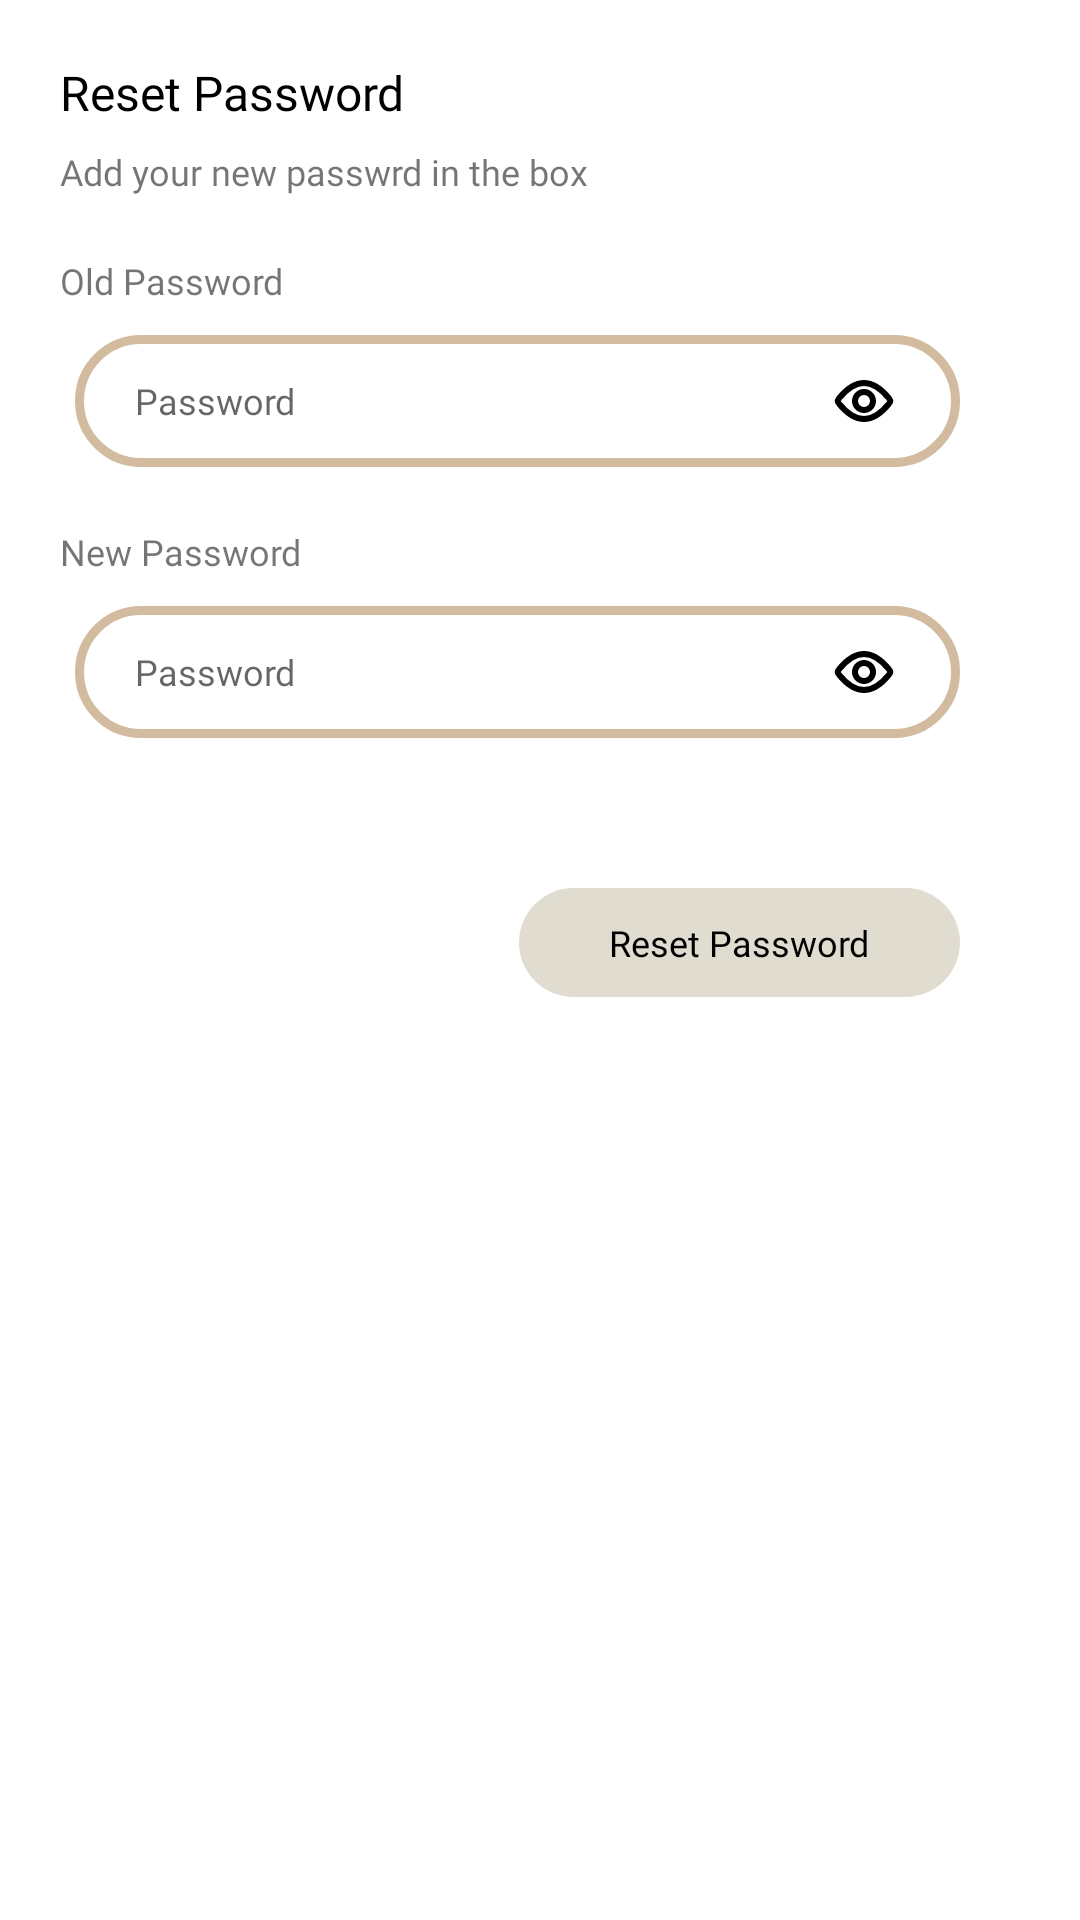

Produce the Android XML layout that renders to this screen, including the resource entries it uses.
<!-- AndroidManifest.xml: application theme Theme.Things -->
<!-- res/layout/modal_resetpassword.xml -->
<?xml version="1.0" encoding="utf-8"?>
<RelativeLayout
    xmlns:android="http://schemas.android.com/apk/res/android"
    android:id="@+id/bottomResetPass"
    android:layout_width="match_parent"
    android:layout_height="wrap_content"
    android:background="@drawable/bg_top_rounded"
    >

    <RelativeLayout
        android:layout_width="match_parent"
        android:layout_height="wrap_content"
        android:layout_marginVertical="20dp"
        >

        <RelativeLayout
            android:layout_marginHorizontal="20dp"
            android:id="@+id/header"
            android:layout_width="match_parent"
            android:layout_height="wrap_content"
            >

            <TextView
                android:layout_width="wrap_content"
                android:layout_height="wrap_content"
                android:fontFamily="@font/poppinsbold"
                android:textColor="@color/black"
                android:text="Reset Password"
                android:textSize="16dp" />

            <ImageView
                android:id="@+id/btnclose"
                android:layout_width="24dp"
                android:layout_height="24dp"
                android:layout_alignParentEnd="true"
                android:background="@drawable/ic_xmark" />
        </RelativeLayout>

        <TextView
            android:id="@+id/des"
            android:layout_marginHorizontal="20dp"
            android:layout_marginTop="5dp"
            android:layout_below="@+id/header"
            android:layout_width="wrap_content"
            android:layout_height="wrap_content"
            android:fontFamily="@font/poppinsregular"
            android:text="Add your new passwrd in the box"
            android:textSize="12dp"
            />

        <RelativeLayout
            android:id="@+id/tamplate"
            android:layout_marginHorizontal="20dp"
            android:layout_alignParentStart="true"
            android:layout_marginTop="10dp"
            android:layout_below="@+id/des"
            android:layout_width="match_parent"
            android:layout_height="wrap_content"
            >

            <RelativeLayout
                android:id="@+id/countainer"
                android:layout_width="match_parent"
                android:layout_height="wrap_content"
                >
                <RelativeLayout
                    android:id="@+id/tampaltePass"
                    android:layout_alignParentStart="true"
                    android:layout_width="match_parent"
                    android:layout_height="wrap_content"
                    >
                    <RelativeLayout
                        android:id="@+id/txtpass"
                        android:layout_marginTop="10dp"
                        android:layout_width="wrap_content"
                        android:layout_height="wrap_content"
                        android:orientation="horizontal"
                        >
                        <TextView
                            android:layout_centerInParent="true"
                            android:layout_width="wrap_content"
                            android:layout_height="wrap_content"
                            android:fontFamily="@font/poppinssemibold"
                            android:text="Old Password"
                            android:textSize="12dp" />

                    </RelativeLayout>
                    <EditText
                        android:id="@+id/addpass"
                        android:singleLine="true"
                        android:layout_width="match_parent"
                        android:layout_height="wrap_content"
                        android:hint="Password"
                        android:textSize="12dp"
                        android:drawableEnd="@drawable/ic_view"
                        android:fontFamily="@font/poppinsregular"
                        android:background="@drawable/btn_strock"
                        android:layout_below="@+id/txtpass"
                        android:layout_marginTop="10dp"
                        android:layout_marginEnd="20dp"
                        android:layout_marginStart="5dp"
                        android:layout_marginBottom="10dp"
                        android:paddingVertical="10dp"
                        android:paddingStart="20dp"
                        android:paddingEnd="20dp"
                        />
                </RelativeLayout>
                <RelativeLayout
                    android:id="@+id/tampalteVerif"
                    android:layout_below="@+id/tampaltePass"
                    android:layout_alignParentStart="true"
                    android:layout_width="match_parent"
                    android:layout_height="wrap_content"
                    >
                    <RelativeLayout
                        android:id="@+id/txtverif"
                        android:layout_marginTop="10dp"
                        android:layout_width="wrap_content"
                        android:layout_height="wrap_content"
                        android:orientation="horizontal"
                        >
                        <TextView
                            android:layout_centerInParent="true"
                            android:layout_width="wrap_content"
                            android:layout_height="wrap_content"
                            android:fontFamily="@font/poppinssemibold"
                            android:text="New Password"
                            android:textSize="12dp" />

                    </RelativeLayout>
                    <EditText
                        android:id="@+id/addverif"
                        android:singleLine="true"
                        android:layout_width="match_parent"
                        android:layout_height="wrap_content"
                        android:hint="Password"
                        android:textSize="12dp"
                        android:drawableEnd="@drawable/ic_view"
                        android:fontFamily="@font/poppinsregular"
                        android:background="@drawable/btn_strock"
                        android:layout_below="@+id/txtverif"
                        android:layout_marginTop="10dp"
                        android:layout_marginEnd="20dp"
                        android:layout_marginStart="5dp"
                        android:layout_marginBottom="10dp"
                        android:paddingVertical="10dp"
                        android:paddingStart="20dp"
                        android:paddingEnd="20dp"
                        />
                </RelativeLayout>
            </RelativeLayout>

            <TextView
                android:id="@+id/btnReset"
                android:textAlignment="center"
                android:layout_width="wrap_content"
                android:layout_height="wrap_content"
                android:paddingHorizontal="30dp"
                android:paddingVertical="10dp"
                android:layout_below="@+id/countainer"
                android:layout_marginHorizontal="20dp"
                android:layout_marginTop="40dp"
                android:background="@drawable/btn_fill2"
                android:fontFamily="@font/poppinsbold"
                android:text="Reset Password"
                android:textColor="@color/black"
                android:textSize="12dp"
                android:layout_alignParentEnd="true"
                />
        </RelativeLayout>

        <View
            android:layout_below="@+id/tamplate"
            android:layout_width="match_parent"
            android:layout_height="20dp"
            />


    </RelativeLayout>


</RelativeLayout>
<!-- resources referenced by this layout -->
<resources>
  <color name="black">#FF000000</color>
  <!-- drawable bg_top_rounded (drawable) -->
  <?xml version="1.0" encoding="utf-8"?>
  <shape xmlns:android="http://schemas.android.com/apk/res/android">
      <solid android:color="@color/white"
          />
      <corners android:topRightRadius="40dp" android:topLeftRadius="40dp"/>
  
  </shape>
  <!-- drawable btn_fill2 (drawable) -->
  <?xml version="1.0" encoding="utf-8"?>
  <shape xmlns:android="http://schemas.android.com/apk/res/android">
      <solid android:color="@color/btn2"/>
      <corners android:radius="50dp"/>
  </shape>
  <!-- drawable btn_strock (drawable) -->
  <?xml version="1.0" encoding="utf-8"?>
  <shape xmlns:android="http://schemas.android.com/apk/res/android">
      <stroke android:color="@color/btn1"
          android:width="3dp"/>
      <corners android:radius="50dp"/>
  </shape>
  <!-- drawable ic_view (drawable) -->
  <vector xmlns:android="http://schemas.android.com/apk/res/android"
      android:width="24dp"
      android:height="24dp"
      android:viewportWidth="24"
      android:viewportHeight="24">
    <path
        android:pathData="M12,12m-3,0a3,3 0,1 1,6 0a3,3 0,1 1,-6 0"
        android:strokeWidth="2"
        android:fillColor="#00000000"
        android:strokeColor="#000"/>
    <path
        android:pathData="M20.188,10.9343C20.5762,11.4056 20.7703,11.6412 20.7703,12C20.7703,12.3588 20.5762,12.5944 20.188,13.0657C18.7679,14.7899 15.6357,18 12,18C8.3643,18 5.2321,14.7899 3.812,13.0657C3.4238,12.5944 3.2297,12.3588 3.2297,12C3.2297,11.6412 3.4238,11.4056 3.812,10.9343C5.2321,9.2101 8.3643,6 12,6C15.6357,6 18.7679,9.2101 20.188,10.9343Z"
        android:strokeWidth="2"
        android:fillColor="#00000000"
        android:strokeColor="#000"/>
  </vector>
  <style name="Theme.Things" parent="Theme.MaterialComponents.DayNight.NoActionBar">
          
          <item name="colorPrimary">@color/main</item>
          <item name="colorPrimaryVariant">@color/btn1</item>
          <item name="colorOnPrimary">@color/white</item>
          
          <item name="colorSecondary">@color/btn3</item>
          <item name="colorSecondaryVariant">@color/bottomitem</item>
          <item name="colorOnSecondary">@color/black</item>
          
          <item name="android:statusBarColor" tools:targetApi="l">?attr/colorPrimaryVariant</item>
          
      </style>
  <color name="white">#FFFFFFFF</color>
  <color name="btn2">#E1DCD0</color>
  <color name="btn1">#D3BB9F</color>
  <color name="main">#E1DCD0</color>
  <color name="btn3">#016C90</color>
  <color name="bottomitem">#CDC5B1</color>
</resources>
